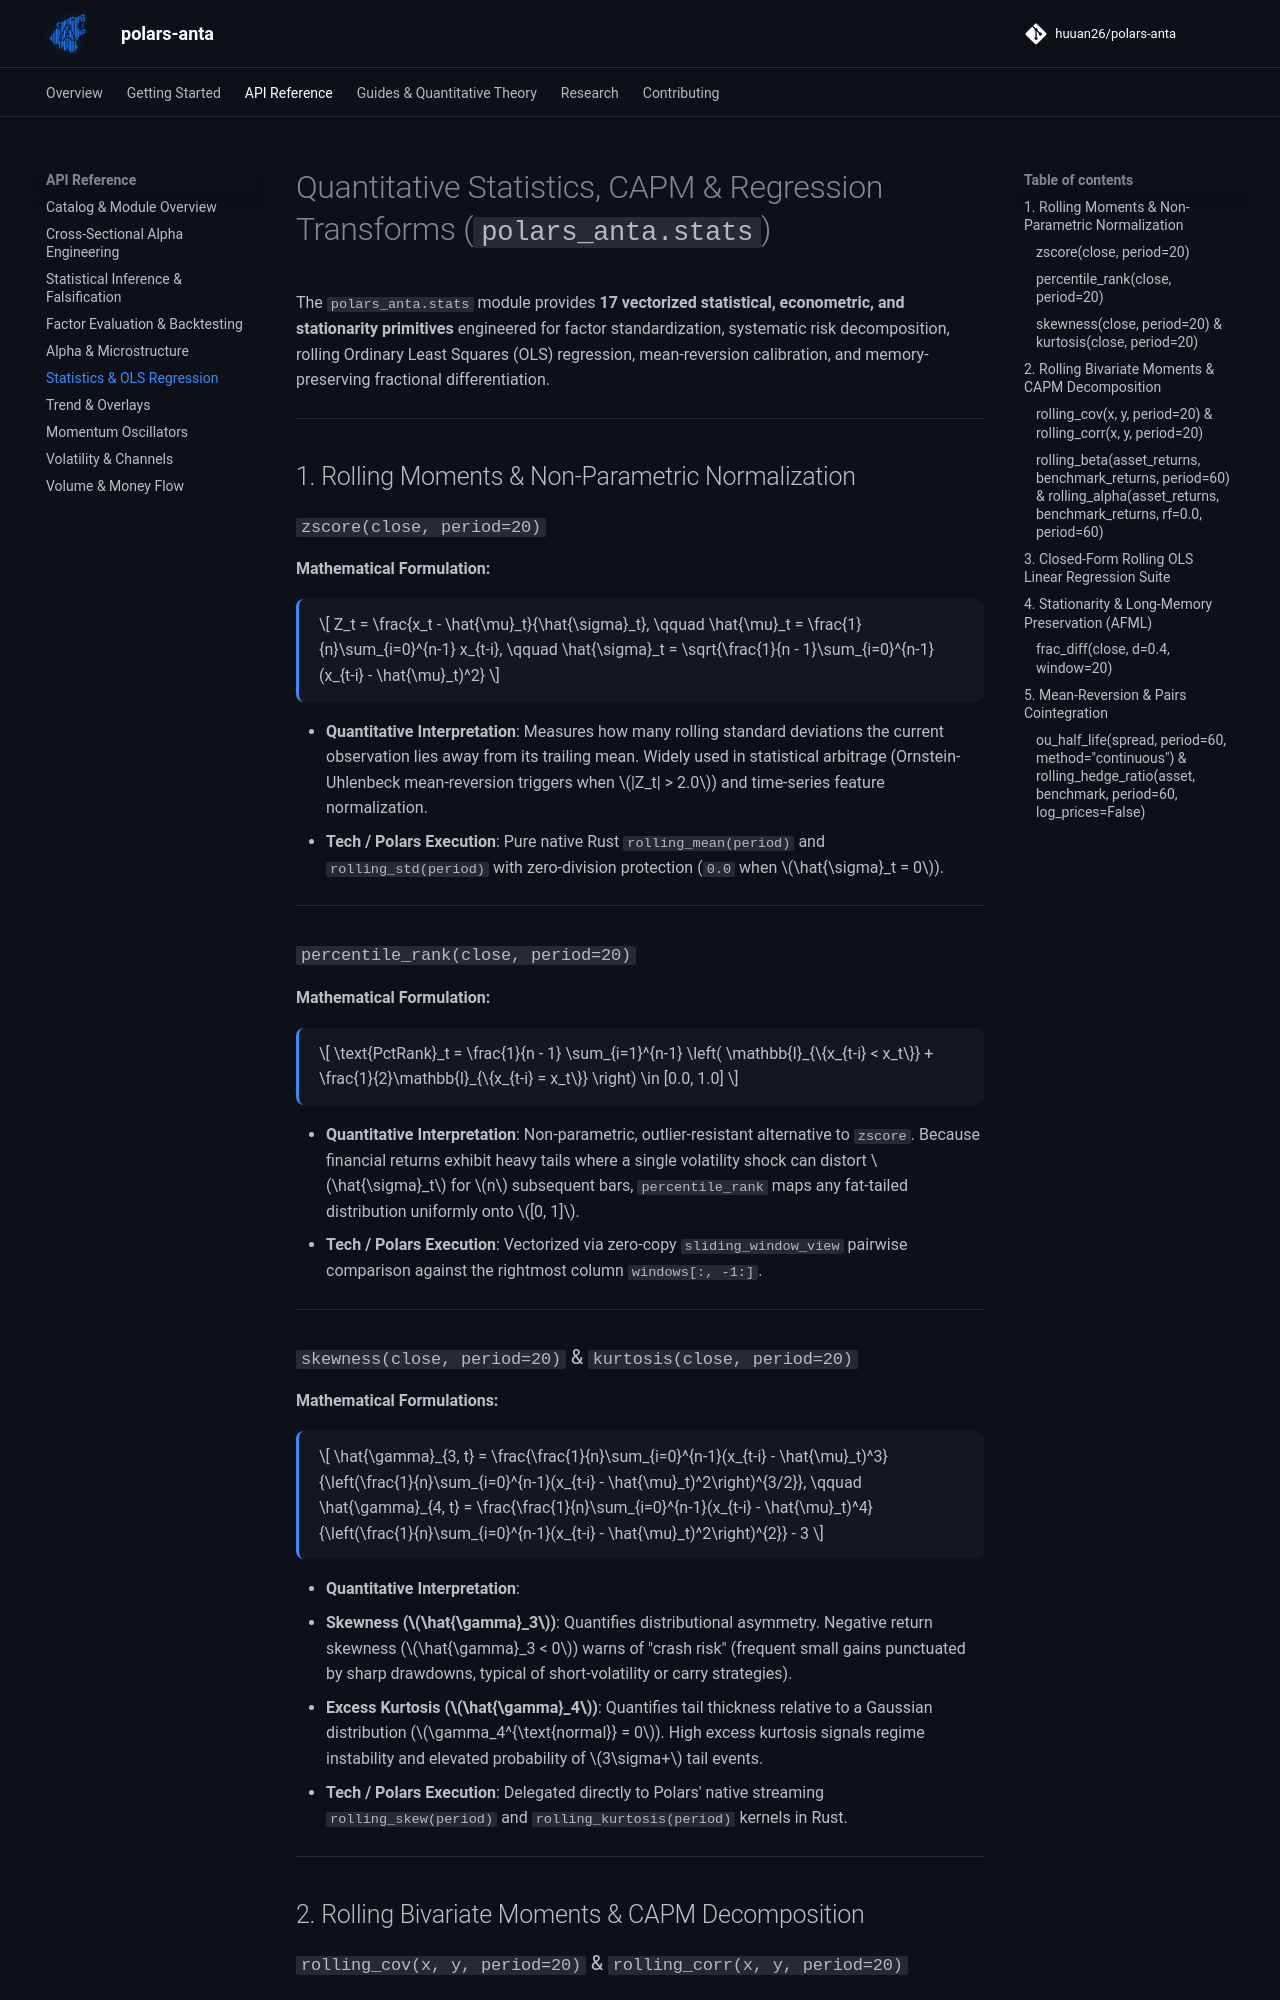

repository: huuan26/polars-anta · page: indicators/stats/index.html · generator: mkdocs

# Quantitative Statistics, CAPM & Regression Transforms (`polars_anta.stats`)

The `polars_anta.stats` module provides **17 vectorized statistical, econometric, and stationarity primitives** engineered for factor standardization, systematic risk decomposition, rolling Ordinary Least Squares (OLS) regression, mean-reversion calibration, and memory-preserving fractional differentiation.

---

## 1. Rolling Moments & Non-Parametric Normalization

### `zscore(close, period=20)`
**Mathematical Formulation:**

$$
Z_t = \frac{x_t - \hat{\mu}_t}{\hat{\sigma}_t}, \qquad \hat{\mu}_t = \frac{1}{n}\sum_{i=0}^{n-1} x_{t-i}, \qquad \hat{\sigma}_t = \sqrt{\frac{1}{n - 1}\sum_{i=0}^{n-1}(x_{t-i} - \hat{\mu}_t)^2}
$$

- **Quantitative Interpretation**: Measures how many rolling standard deviations the current observation lies away from its trailing mean. Widely used in statistical arbitrage (Ornstein-Uhlenbeck mean-reversion triggers when $|Z_t| > 2.0$) and time-series feature normalization.
- **Tech / Polars Execution**: Pure native Rust `rolling_mean(period)` and `rolling_std(period)` with zero-division protection (`0.0` when $\hat{\sigma}_t = 0$).

---

### `percentile_rank(close, period=20)`
**Mathematical Formulation:**

$$
\text{PctRank}_t = \frac{1}{n - 1} \sum_{i=1}^{n-1} \left( \mathbb{I}_{\{x_{t-i} < x_t\}} + \frac{1}{2}\mathbb{I}_{\{x_{t-i} = x_t\}} \right) \in [0.0, 1.0]
$$

- **Quantitative Interpretation**: Non-parametric, outlier-resistant alternative to `zscore`. Because financial returns exhibit heavy tails where a single volatility shock can distort $\hat{\sigma}_t$ for $n$ subsequent bars, `percentile_rank` maps any fat-tailed distribution uniformly onto $[0, 1]$.
- **Tech / Polars Execution**: Vectorized via zero-copy `sliding_window_view` pairwise comparison against the rightmost column `windows[:, -1:]`.

---

### `skewness(close, period=20)` & `kurtosis(close, period=20)`
**Mathematical Formulations:**

$$
\hat{\gamma}_{3, t} = \frac{\frac{1}{n}\sum_{i=0}^{n-1}(x_{t-i} - \hat{\mu}_t)^3}{\left(\frac{1}{n}\sum_{i=0}^{n-1}(x_{t-i} - \hat{\mu}_t)^2\right)^{3/2}}, \qquad \hat{\gamma}_{4, t} = \frac{\frac{1}{n}\sum_{i=0}^{n-1}(x_{t-i} - \hat{\mu}_t)^4}{\left(\frac{1}{n}\sum_{i=0}^{n-1}(x_{t-i} - \hat{\mu}_t)^2\right)^{2}} - 3
$$

- **Quantitative Interpretation**:
  - **Skewness ($\hat{\gamma}_3$)**: Quantifies distributional asymmetry. Negative return skewness ($\hat{\gamma}_3 < 0$) warns of "crash risk" (frequent small gains punctuated by sharp drawdowns, typical of short-volatility or carry strategies).
  - **Excess Kurtosis ($\hat{\gamma}_4$)**: Quantifies tail thickness relative to a Gaussian distribution ($\gamma_4^{\text{normal}} = 0$). High excess kurtosis signals regime instability and elevated probability of $3\sigma+$ tail events.
- **Tech / Polars Execution**: Delegated directly to Polars' native streaming `rolling_skew(period)` and `rolling_kurtosis(period)` kernels in Rust.

---

## 2. Rolling Bivariate Moments & CAPM Decomposition
